Run: headless pygame with SDL's dummy video driver; simulated clock (each Clock.tick advances the game by its frame time, no real sleeping); random seed 0; keys injected as events and as key.get_pressed() state; no mouse input.
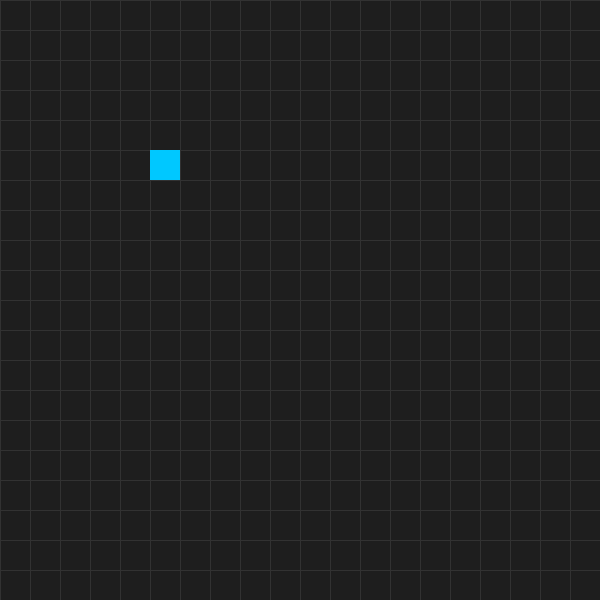
Frame 1 of 4 · flips 1–60 · no input
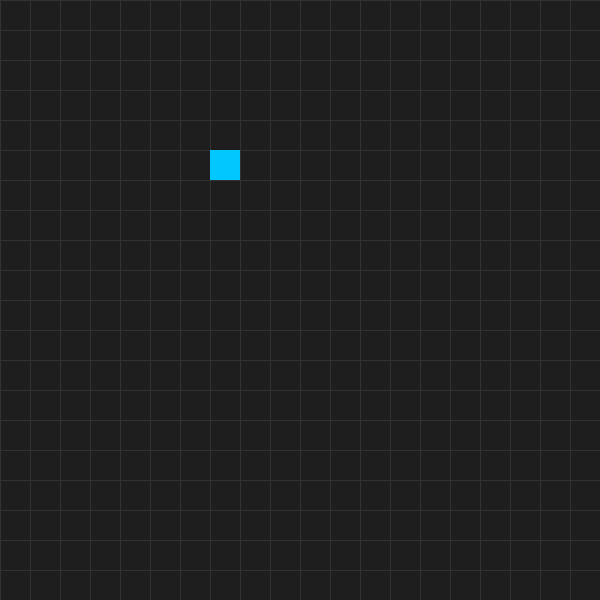
Frame 2 of 4 · flips 61–180 · tapped SPACE, RETURN · held RIGHT (→), D
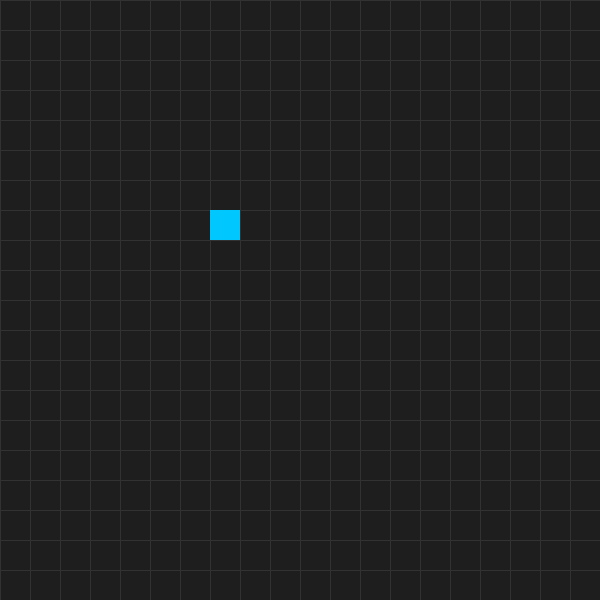
Frame 3 of 4 · flips 181–300 · held DOWN (↓), S
Frame 4 of 4 · flips 301–420 · held LEFT (←), A, UP (↑), W · screen same as frame 1, image omitted

The pygame program that drew these frames:

import pygame

# Initialize pygame
pygame.init()

# Window settings
WINDOW_SIZE = 600
GRID_SIZE = 20
CELL_SIZE = WINDOW_SIZE // GRID_SIZE

# Colors
BACKGROUND_COLOR = (30, 30, 30)
GRID_COLOR = (50, 50, 50)
AGENT_COLOR = (0, 200, 255)

# Create window
screen = pygame.display.set_mode((WINDOW_SIZE, WINDOW_SIZE))
pygame.display.set_caption("Emergent Swarm Simulation")

# Clock for controlling frame rate
clock = pygame.time.Clock()

# Agent starting position
agent_x = 5
agent_y = 5

# Main loop
running = True

while running:

    # Limit FPS
    clock.tick(10)

    # Event handling
    for event in pygame.event.get():

        # Quit window
        if event.type == pygame.QUIT:
            running = False

        # Key press handling
        if event.type == pygame.KEYDOWN:

            # Move up
            if event.key == pygame.K_UP or event.key == pygame.K_w:
                if agent_y > 0:
                    agent_y -= 1

            # Move down
            if event.key == pygame.K_DOWN or event.key == pygame.K_s:
                if agent_y < GRID_SIZE - 1:
                    agent_y += 1

            # Move left
            if event.key == pygame.K_LEFT or event.key == pygame.K_a:
                if agent_x > 0:
                    agent_x -= 1

            # Move right
            if event.key == pygame.K_RIGHT or event.key == pygame.K_d:
                if agent_x < GRID_SIZE - 1:
                    agent_x += 1

    # Fill background
    screen.fill(BACKGROUND_COLOR)

    # Draw grid lines
    for x in range(0, WINDOW_SIZE, CELL_SIZE):
        pygame.draw.line(
            screen,
            GRID_COLOR,
            (x, 0),
            (x, WINDOW_SIZE)
        )

    for y in range(0, WINDOW_SIZE, CELL_SIZE):
        pygame.draw.line(
            screen,
            GRID_COLOR,
            (0, y),
            (WINDOW_SIZE, y)
        )

    # Draw agent
    pygame.draw.rect(
        screen,
        AGENT_COLOR,
        (
            agent_x * CELL_SIZE,
            agent_y * CELL_SIZE,
            CELL_SIZE,
            CELL_SIZE
        )
    )

    # Update display
    pygame.display.flip()

# Quit pygame
pygame.quit()
